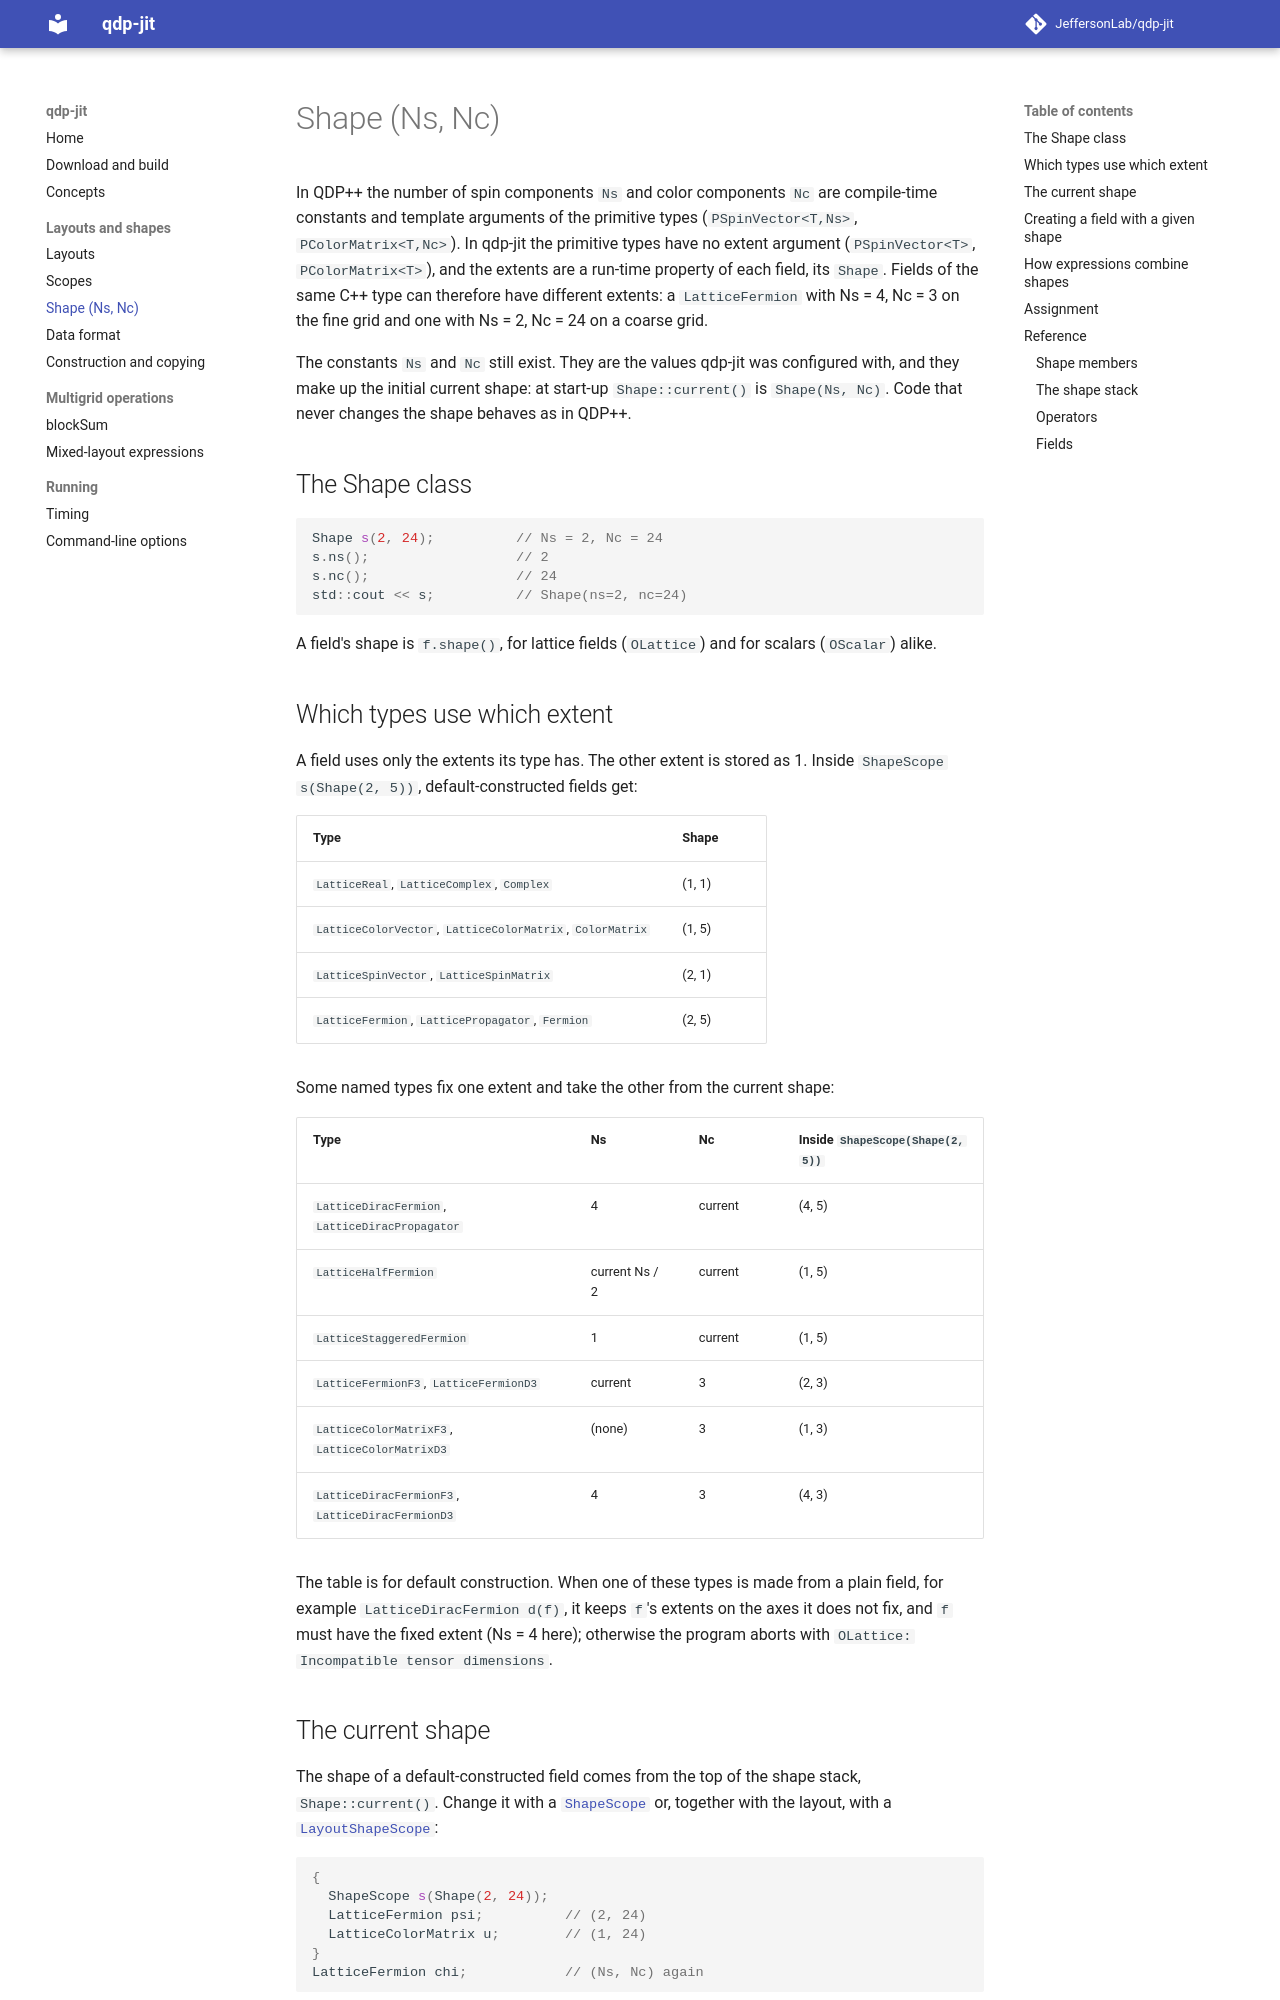

repository: JeffersonLab/qdp-jit · page: shape/index.html · generator: mkdocs

# Shape (Ns, Nc)

In QDP++ the number of spin components `Ns` and color components `Nc` are
compile-time constants and template arguments of the primitive types
(`PSpinVector<T,Ns>`, `PColorMatrix<T,Nc>`). In qdp-jit the primitive types
have no extent argument (`PSpinVector<T>`, `PColorMatrix<T>`), and the extents
are a run-time property of each field, its `Shape`. Fields of the same C++
type can therefore have different extents: a `LatticeFermion` with Ns = 4,
Nc = 3 on the fine grid and one with Ns = 2, Nc = 24 on a coarse grid.

The constants `Ns` and `Nc` still exist. They are the values qdp-jit was
configured with, and they make up the initial current shape: at start-up
`Shape::current()` is `Shape(Ns, Nc)`. Code that never changes the shape
behaves as in QDP++.

## The Shape class

```c++
Shape s(2, 24);          // Ns = 2, Nc = 24
s.ns();                  // 2
s.nc();                  // 24
std::cout << s;          // Shape(ns=2, nc=24)
```

A field's shape is `f.shape()`, for lattice fields (`OLattice`) and for
scalars (`OScalar`) alike.

## Which types use which extent

A field uses only the extents its type has. The other extent is stored as 1.
Inside `ShapeScope s(Shape(2, 5))`, default-constructed fields get:

| Type | Shape |
|---|---|
| `LatticeReal`, `LatticeComplex`, `Complex` | (1, 1) |
| `LatticeColorVector`, `LatticeColorMatrix`, `ColorMatrix` | (1, 5) |
| `LatticeSpinVector`, `LatticeSpinMatrix` | (2, 1) |
| `LatticeFermion`, `LatticePropagator`, `Fermion` | (2, 5) |

Some named types fix one extent and take the other from the current shape:

| Type | Ns | Nc | Inside `ShapeScope(Shape(2, 5))` |
|---|---|---|---|
| `LatticeDiracFermion`, `LatticeDiracPropagator` | 4 | current | (4, 5) |
| `LatticeHalfFermion` | current Ns / 2 | current | (1, 5) |
| `LatticeStaggeredFermion` | 1 | current | (1, 5) |
| `LatticeFermionF3`, `LatticeFermionD3` | current | 3 | (2, 3) |
| `LatticeColorMatrixF3`, `LatticeColorMatrixD3` | (none) | 3 | (1, 3) |
| `LatticeDiracFermionF3`, `LatticeDiracFermionD3` | 4 | 3 | (4, 3) |

The table is for default construction. When one of these types is made from a
plain field, for example `LatticeDiracFermion d(f)`, it keeps `f`'s extents on
the axes it does not fix, and `f` must have the fixed extent (Ns = 4 here);
otherwise the program aborts with `OLattice: Incompatible tensor dimensions`.
